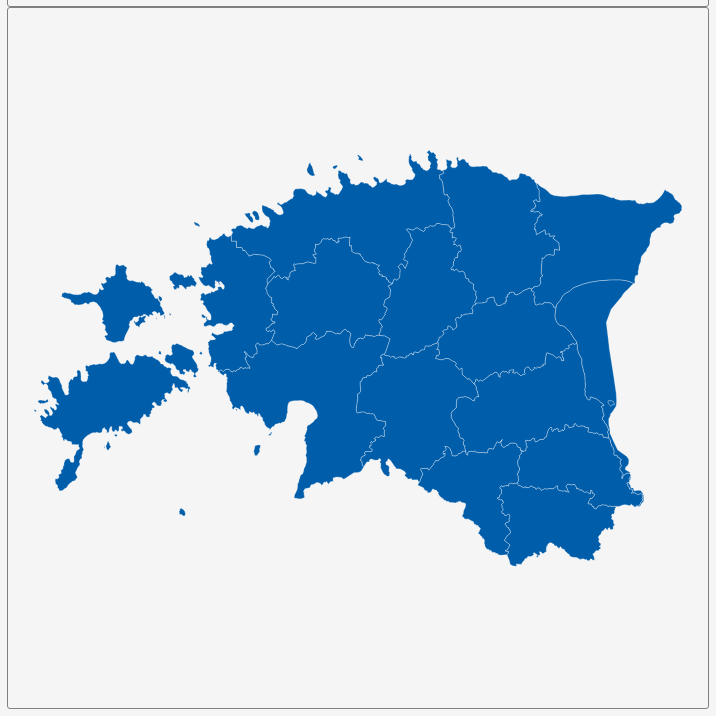
D3 v3 page, settled after 360 driven frames (6 s of simulated time); the page loaded 1 data file(s).


        var dim = 700;
        const center = {
            "lng": 24.9893,
            "lat": 58.608
        };
        var scale = 6411;

        var title = document.getElementById('title');
        title.style.width = dim;
        title.style.marginLeft = "calc(50% - " + (dim / 2) + "px)";
        var map = document.getElementById('map')
        map.style.width = dim;
        map.style.marginLeft = "calc(50% - " + (dim / 2) + "px)";

        var tooltip = d3
            .select("#map")
            .append("div")
            .attr("class", "tooltip")
            .attr("opacity", 0);
        var width = dim,
            height = dim;

        var svg = d3.select("#map")
            .append("svg")
            .attr("width", width)
            .attr("height", height);

        scale = scale * .9;// to give 5% padding on each side
        var projection = d3.geo.mercator()
            .center([center.lng, center.lat])
            .scale(scale)
            .translate([width / 2, height / 2]);
        var geoPath = d3.geo.path()
            .projection(projection);

        var g = svg.append("g");
        d3.json("geosource.json", function (json) {
            g.selectAll("path")
                .data(json.features)
                .enter()
                .append("path")
                .attr("d", geoPath)
                .attr("class", "polygon")
                .on("mouseover", mouseover)
                .on("mouseout", mouseout)
                .on("mousemove", mousemove);

            svg.call(d3.behavior.zoom().on("zoom", () => {
                g.attr("transform", "translate(" + d3.event.translate.join(",") + ")scale(" + d3.event.scale + ")");
            }));
        });
        function mouseover(d) {
            d3.select(this).attr("class", "hover");
            tooltip.style("opacity", 0.9);
            tooltip.html((d.properties.NAME_1 && "<b>" + d.properties.NAME_1 + "</b><br>" || '') +
                (d.properties.ENGTYPE_1 && d.properties.ENGTYPE_1));
        }
        function mouseout(d) {
            d3.select(this).attr("class", "polygon");
            tooltip.style("opacity", 0);
        }
        function mousemove(d) {
            tooltip.style({
                left: function () {
                    if (d3.event.pageX > 800) {
                        return d3.event.pageX - 180 + "px";
                    } else {
                        return d3.event.pageX + 23 + "px";
                    }
                },
                top: d3.event.pageY - 20 + "px",
            });
        }
    

### data: geosource.json
{
 "type": "FeatureCollection",
 "features": [
  {
   "type": "Feature",
   "geometry": {
    "type": "MultiPolygon",
    "coordinates": "[... 6 items]"
   },
   "properties": {
    "GID_0": "EST",
    "NAME_0": "Estonia",
    "GID_1": "EST.1_1",
    "NAME_1": "Harju",
    "VARNAME_1": "Harjumaa|Harju maakond",
    "NL_NAME_1": "",
    "TYPE_1": "Maakond",
    "ENGTYPE_1": "County",
    "CC_1": "",
    "HASC_1": "EE.HA"
   }
  },
  {
   "type": "Feature",
   "geometry": {
    "type": "MultiPolygon",
    "coordinates": "[... 5 items]"
   },
   "properties": {
    "GID_0": "EST",
    "NAME_0": "Estonia",
    "GID_1": "EST.2_1",
    "NAME_1": "Hiiu",
    "VARNAME_1": "Hiiumaa|Hiiu maakond|Dagö",
    "NL_NAME_1": "",
    "TYPE_1": "Maakond",
    "ENGTYPE_1": "County",
    "CC_1": "",
    "HASC_1": "EE.HI"
   }
  },
  {
   "type": "Feature",
   "geometry": {
    "type": "Polygon",
    "coordinates": "[... 1 items]"
   },
   "properties": {
    "GID_0": "EST",
    "NAME_0": "Estonia",
    "GID_1": "EST.3_1",
    "NAME_1": "Ida-Viru",
    "VARNAME_1": "Ida-Virumaa|Ida-Viru maakond",
    "NL_NAME_1": "",
    "TYPE_1": "Maakond",
    "ENGTYPE_1": "County",
    "CC_1": "",
    "HASC_1": "EE.IV"
   }
  },
  {
   "type": "Feature",
   "geometry": {
    "type": "Polygon",
    "coordinates": "[... 1 items]"
   },
   "properties": {
    "GID_0": "EST",
    "NAME_0": "Estonia",
    "GID_1": "EST.4_1",
    "NAME_1": "Järva",
    "VARNAME_1": "Jaerva|Järvamaa|Järva maakond",
    "NL_NAME_1": "",
    "TYPE_1": "Maakond",
    "ENGTYPE_1": "County",
    "CC_1": "",
    "HASC_1": "EE.JR"
   }
  },
  {
   "type": "Feature",
   "geometry": {
    "type": "Polygon",
    "coordinates": "[... 1 items]"
   },
   "properties": {
    "GID_0": "EST",
    "NAME_0": "Estonia",
    "GID_1": "EST.5_1",
    "NAME_1": "Jõgeva",
    "VARNAME_1": "Jogeva|Jõgevamaa|Jõgeva maakond",
    "NL_NAME_1": "",
    "TYPE_1": "Maakond",
    "ENGTYPE_1": "County",
    "CC_1": "",
    "HASC_1": "EE.JN"
   }
  },
  {
   "type": "Feature",
   "geometry": {
    "type": "MultiPolygon",
    "coordinates": "[... 5 items]"
   },
   "properties": {
    "GID_0": "EST",
    "NAME_0": "Estonia",
    "GID_1": "EST.7_1",
    "NAME_1": "Lääne",
    "VARNAME_1": "Laeaene|Läänemaa|Lääne maakond",
    "NL_NAME_1": "",
    "TYPE_1": "Maakond",
    "ENGTYPE_1": "County",
    "CC_1": "",
    "HASC_1": "EE.LN"
   }
  },
  {
   "type": "Feature",
   "geometry": {
    "type": "Polygon",
    "coordinates": "[... 1 items]"
   },
   "properties": {
    "GID_0": "EST",
    "NAME_0": "Estonia",
    "GID_1": "EST.6_1",
    "NAME_1": "Lääne-Viru",
    "VARNAME_1": "Laeaene-Viru|Lääne-Virumaa|Lääne-Viru ma…",
    "NL_NAME_1": "",
    "TYPE_1": "Maakond",
    "ENGTYPE_1": "County",
    "CC_1": "",
    "HASC_1": "EE.LV"
   }
  },
  {
   "type": "Feature",
   "geometry": {
    "type": "MultiPolygon",
    "coordinates": "[... 4 items]"
   },
   "properties": {
    "GID_0": "EST",
    "NAME_0": "Estonia",
    "GID_1": "EST.8_1",
    "NAME_1": "Pärnu",
    "VARNAME_1": "Paernu|Pärnumaa|Pärnu maakond",
    "NL_NAME_1": "",
    "TYPE_1": "Maakond",
    "ENGTYPE_1": "County",
    "CC_1": "",
    "HASC_1": "EE.PR"
   }
  },
  "... 8 more items"
 ]
}